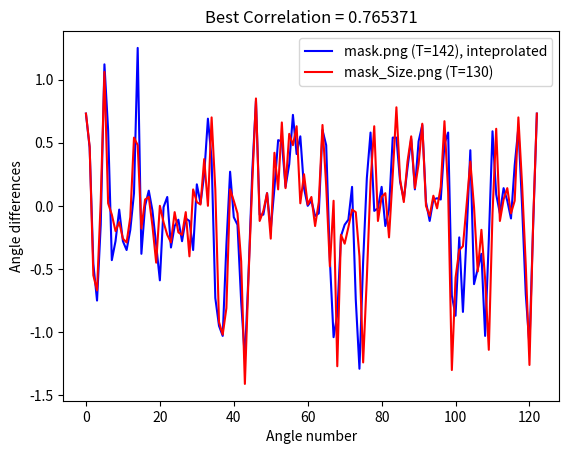

Python code for this plot:
import numpy as np
from matplotlib import pyplot as plot

###### Arrays of angles have the same size - no interpolation ######

# mask.pgm(T=142), mask_R90(T=142)
# y1 = [0.74, 0.42, -0.57, -0.69, 0.18, 1.26, -0.01, -0.45, -0.08, -0.14, -0.42, -0.15, -0.11, 1.29, -0.36, 0.03, 0.10, -0.08, -0.40, -0.52, 0.21, -0.20, -0.28, -0.05, -0.27, -0.16, -0.07, -0.38, 0.16, 0.01, 0.30, 0.71, 0.13, -0.96, -0.90, -0.94, 0.26, -0.02, -0.08, -0.54, -1.23, -0.63, 0.22, 0.82, -0.13, -0.01, 0.06, -0.20, 0.36, 0.54, 0.38, 0.06, 0.77, 0.41, 0.57, 0.19, 0.00, 0.04, -0.09, 0.01, 0.69, 0.26, -0.73, -1.05, -0.57, -0.06, -0.26, 0.20, -0.49, -1.32, -0.51, 0.21, 0.57, -0.10, 0.04, 0.11, -0.22, 0.21, 0.66, 0.32, 0.09, 0.14, 0.58, 0.14, 0.46, 0.65, 0.01, -0.11, 0.07, 0.04, 0.13, 0.65, 0.15, -1.20, -0.23, -0.72, -0.53, 0.52, -0.54, -0.52, -0.38, -1.04, -0.08, 0.59, -0.09, 0.05, 0.12, -0.05, 0.04, 0.67, 0.18, -0.53, -1.15, -0.15]
# y2 = [1.01, 0.05, -0.90, -0.94, 0.26, -0.02, -0.08, -0.54, -1.23, -0.63, 0.22, 0.82, -0.13, -0.01, 0.06, -0.20, 0.36, 0.54, 0.38, 0.06, 0.77, 0.41, 0.57, 0.19, 0.00, 0.04, -0.09, 0.01, 0.69, 0.26, -0.73, -1.05, -0.57, -0.06, -0.26, 0.20, -0.49, -1.32, -0.51, 0.21, 0.57, -0.10, 0.04, 0.11, -0.22, 0.21, 0.66, 0.32, 0.09, 0.14, 0.58, 0.14, 0.46, 0.65, 0.01, -0.11, 0.07, 0.04, 0.13, 0.65, 0.15, -1.20, -0.23, -0.72, -0.53, 0.52, -0.54, -0.52, -0.38, -1.04, -0.08, 0.59, -0.09, 0.05, 0.12, -0.05, 0.04, 0.67, 0.18, -0.53, -1.15, -0.15, 0.15, -0.33, -0.57, -0.69, 0.18, 1.26, -0.01, -0.45, -0.08, -0.14, -0.42, -0.15, -0.11, 1.29, -0.36, 0.03, 0.10, -0.08, -0.40, -0.52, 0.21, -0.20, -0.28, -0.05, -0.27, -0.16, -0.07, -0.38, 0.16, 0.01, 0.30, 0.71]
# correlation = 0.952261

###### Spline interpolations - scaling UP ########

# mask.pgm(T=142) mask_Size.pgm(T=131) - BEFORE interpolation
# y1 = [0.55, 0.67, 0.45, -0.01, -0.50, -0.75, -0.73, -0.50, -0.04, 0.65, 1.21, 1.08, 0.37, -0.25, -0.46, -0.40, -0.20, -0.05, -0.05, -0.18, -0.36, -0.41, -0.24, -0.15, -0.28, -0.14, 0.67, 1.28, 0.75, -0.22, -0.45, -0.09, 0.16, 0.13, 0.05, -0.03, -0.14, -0.30, -0.48, -0.59, -0.41, 0.00, 0.22, 0.04, -0.23, -0.33, -0.27, -0.13, -0.05, -0.14, -0.26, -0.27, -0.18, -0.07, -0.04, -0.21, -0.38, -0.25, 0.07, 0.18, 0.07, 0.01, 0.15, 0.40, 0.64, 0.70, 0.49, 0.02, -0.58, -0.98, -0.98, -0.90, -1.01, -0.96, -0.41, 0.20, 0.28, 0.03, -0.09, -0.07, -0.15, -0.39, -0.79, -1.15, -1.19, -0.88, -0.47, -0.07, 0.37, 0.77, 0.77, 0.28, -0.16, -0.18, -0.00, 0.11, 0.07, -0.11, -0.21, -0.02, 0.30, 0.49, 0.54, 0.53, 0.45, 0.23, 0.04, 0.21, 0.63, 0.76, 0.53, 0.40, 0.51, 0.56, 0.38, 0.15, 0.03, 0.00, 0.03, 0.04, -0.01, -0.09, -0.13, -0.04, 0.30, 0.64, 0.69, 0.41, -0.06, -0.55, -0.91, -1.06, -1.00, -0.76, -0.44, -0.14, -0.08, -0.22, -0.23, 0.03, 0.20, -0.02, -0.51, -1.05, -1.32, -1.08, -0.58, -0.17, 0.14, 0.44, 0.59, 0.39, 0.01, -0.15, -0.04, 0.11, 0.15, 0.04, -0.16, -0.21, -0.02, 0.29, 0.56, 0.66, 0.52, 0.30, 0.17, 0.09, 0.04, 0.12, 0.38, 0.58, 0.45, 0.19, 0.16, 0.37, 0.60, 0.69, 0.52, 0.18, -0.08, -0.14, -0.08, 0.02, 0.08, 0.07, 0.03, 0.03, 0.15, 0.42, 0.65, 0.62, 0.20, -0.60, -1.18, -0.91, -0.32, -0.24, -0.60, -0.84, -0.71, -0.17, 0.42, 0.40, -0.20, -0.66, -0.66, -0.45, -0.31, -0.45, -0.85, -1.03, -0.66, -0.04, 0.45, 0.60, 0.31, -0.06, -0.12, 0.02, 0.13, 0.13, 0.07, -0.02, -0.09, -0.05, 0.21, 0.57, 0.66, 0.41, 0.06, -0.26, -0.64, -1.04, -1.13, -0.74, -0.15, -0.15]
# y2 = [0.55, 0.16, -0.34, -0.29, -0.05, -0.35, 0.02, 0.83, 0.67, -0.06, -0.26, -0.17, -0.04, -0.03, -0.08, -0.07, -0.14, -0.26, 0.48, -0.59, -0.09, -0.10, 0.66, 0.63, -0.27, 0.04, -0.05, -0.02, -0.00, 0.03, 0.01, -0.01, -0.20, -0.23, -0.19, -0.01, -0.22, 0.16, 0.02, -0.20, -0.24, -0.02, -0.09, -0.06, -0.12, -0.10, -0.12, -0.04, 0.05, -0.04, -0.06, -0.29, -0.25, 0.13, 0.09, 0.08, -0.01, 0.00, 0.15, 0.16, 0.37, 0.38, 0.20, -0.03, -0.44, 0.10, -0.64, -0.57, 0.18, -0.55, -0.57, -0.38, 0.11, 0.18, -0.02, -0.00, -0.03, -0.04, -0.15, -0.36, -0.70, 0.05, -0.72, 0.08, -0.34, -0.32, 0.06, 0.20, 0.38, 0.47, -0.07, -0.09, -0.00, -0.02, 0.06, 0.03, 0.03, -0.15, -0.18, 0.07, 0.19, 0.16, 0.10, 0.42, 0.26, 0.19, 0.06, -0.00, -0.05, 0.46, -0.06, 0.42, 0.13, 0.29, 0.29, 0.26, 0.09, 0.11, -0.03, 0.03, 0.02, 0.03, -0.08, -0.02, -0.02, 0.02, 0.33, 0.37, 0.21, -0.22, -0.07, -0.38, -0.57, -0.53, -0.33, -0.23, -0.04, -0.01, -0.15, -0.12, 0.10, 0.13, -0.17, -0.28, -0.57, -0.11, -0.76, -0.26, 0.05, -0.26, 0.10, 0.31, 0.39, -0.04, -0.11, 0.00, 0.06, 0.09, 0.05, -0.13, -0.19, 0.13, 0.03, 0.12, 0.03, 0.50, 0.35, 0.10, 0.04, 0.01, 0.15, 0.28, 0.31, 0.37, 0.00, 0.26, 0.29, 0.36, -0.00, -0.01, -1.54, 1.52, -0.08, 0.08, 0.02, 0.01, -0.01, 0.04, 0.07, 0.38, 0.02, 0.31, 0.13, -0.54, -0.73, -0.47, -0.29, -0.40, -0.22, 0.22, 0.24, -0.01, -0.24, -0.24, -0.05, -0.38, -0.35, -0.19, -0.45, -0.53, -0.11, 0.25, 0.35, -0.07, -0.09, 0.09, 0.02, 0.02, 0.07, 0.03, 0.01, -0.05, 0.02, 0.01, 0.33, 0.36, 0.18, -0.18, -0.08, -0.27, -0.50, -0.68, -0.20, 0.13, 0.04, 0.06, -0.16, -0.14]
# correlation = 0.385212

# mask.pgm(T=142) mask_Size.pgm(T=130) - AFTER interpolation
# y1 = [0.59, 0.66, 0.42, -0.06, -0.55, -0.77, -0.70, -0.41, 0.14, 0.87, 1.26, 0.84, 0.06, -0.39, -0.46, -0.30, -0.10, -0.03, -0.12, -0.30, -0.42, -0.30, -0.15, -0.26, -0.21, 0.55, 1.27, 0.81, -0.20, -0.45, -0.07, 0.16, 0.12, 0.03, -0.05, -0.17, -0.34, -0.53, -0.57, -0.27, 0.14, 0.18, -0.09, -0.30, -0.31, -0.19, -0.07, -0.09, -0.23, -0.28, -0.21, -0.09, -0.03, -0.17, -0.37, -0.28, 0.05, 0.18, 0.06, 0.02, 0.17, 0.43, 0.66, 0.69, 0.41, -0.13, -0.74, -1.01, -0.93, -0.93, -1.04, -0.75, -0.06, 0.32, 0.15, -0.07, -0.08, -0.11, -0.31, -0.68, -1.09, -1.22, -0.94, -0.51, -0.10, 0.35, 0.77, 0.76, 0.24, -0.18, -0.16, 0.03, 0.11, 0.03, -0.15, -0.18, 0.09, 0.39, 0.52, 0.54, 0.51, 0.36, 0.10, 0.09, 0.47, 0.77, 0.62, 0.40, 0.48, 0.57, 0.42, 0.18, 0.04, 0.00, 0.03, 0.04, -0.01, -0.09, -0.13, -0.00, 0.36, 0.68, 0.64, 0.29, -0.21, -0.70, -0.99, -1.06, -0.91, -0.61, -0.27, -0.07, -0.16, -0.27, -0.07, 0.19, 0.08, -0.38, -0.95, -1.31, -1.13, -0.63, -0.19, 0.13, 0.44, 0.59, 0.36, -0.03, -0.15, -0.01, 0.13, 0.14, -0.02, -0.20, -0.16, 0.10, 0.41, 0.63, 0.61, 0.40, 0.22, 0.12, 0.05, 0.07, 0.29, 0.55, 0.50, 0.23, 0.14, 0.33, 0.58, 0.69, 0.53, 0.17, -0.09, -0.14, -0.07, 0.04, 0.09, 0.06, 0.03, 0.05, 0.23, 0.52, 0.68, 0.49, -0.16, -0.97, -1.14, -0.55, -0.19, -0.46, -0.80, -0.79, -0.34, 0.32, 0.46, -0.10, -0.63, -0.67, -0.46, -0.31, -0.46, -0.88, -1.01, -0.58, 0.05, 0.51, 0.56, 0.20, -0.12, -0.08, 0.08, 0.14, 0.11, 0.03, -0.06, -0.09, 0.07, 0.44, 0.68, 0.51, 0.15, -0.18, -0.55, -0.98, -1.15, -0.80, -0.15, -0.15]
# y2 = [0.59, 0.45, -0.32, -0.33, -0.39, -0.30, 0.02, 0.25, 0.65, -0.03, 0.66, -0.25, -0.07, -0.18, -0.05, -0.03, -0.09, -0.09, -0.18, -0.19, -0.08, -0.08, 0.00, -0.15, -0.04, 0.79, 0.82, -0.19, -0.32, -0.10, -0.01, 0.04, -0.00, 0.02, 0.01, -0.20, -0.26, -0.20, -0.19, 0.16, -0.01, -0.17, -0.24, -0.08, -0.00, -0.13, -0.07, -0.08, -0.15, -0.05, -0.02, -0.04, -0.23, -0.16, 0.08, 0.06, 0.00, -0.03, 0.04, 0.18, 0.15, 0.29, 0.05, 0.41, 0.18, -0.02, -0.39, -0.56, -0.43, -0.55, -0.54, -0.43, 0.12, 0.19, -0.02, -0.00, -0.03, -0.05, -0.20, -0.31, -0.63, -0.70, -0.31, -0.06, -0.18, 0.20, 0.40, 0.44, -0.06, -0.08, -0.01, -0.03, 0.06, 0.03, -0.10, -0.12, 0.18, 0.16, 0.26, 0.24, 0.31, 0.14, 0.04, 0.02, -0.05, 0.45, 0.46, -0.08, 0.11, 0.30, 0.33, 0.21, 0.09, 0.11, -0.03, 0.05, 0.04, 0.03, -0.10, -0.05, -0.01, 0.04, 0.28, 0.40, 0.21, -0.22, -0.27, -0.11, -0.68, -0.28, -0.51, -0.25, -0.04, -0.01, -0.15, -0.13, 0.11, 0.13, -0.20, -0.25, -0.55, -0.85, -0.27, -0.23, 0.10, 0.31, 0.09, 0.27, -0.02, -0.07, 0.01, 0.05, 0.06, 0.04, -0.10, -0.14, 0.10, 0.12, 0.33, 0.20, 0.35, 0.08, -0.07, 0.15, 0.13, 0.28, 0.01, 0.22, 0.08, 0.38, 0.32, -0.05, 0.28, 0.00, 0.35, 0.00, 0.02, -0.05, -0.06, 0.07, 0.01, 0.02, -0.02, 0.05, 0.09, 0.35, 0.34, 0.00, -0.45, 0.05, -0.81, -0.20, -0.43, -0.41, -0.27, 0.23, 0.24, -0.26, -0.31, -0.39, -0.25, -0.25, -0.49, -0.51, -0.11, 0.23, 0.09, 0.30, -0.04, -0.05, 0.01, 0.03, 0.07, 0.04, 0.01, -0.06, 0.03, 0.01, 0.32, 0.37, 0.18, -0.18, -0.08, -0.24, -0.59, -0.63, -0.19, 0.03, 0.14, -0.04]
# correlation = 0.701352

# mask.pgm(T=142) mask_Size2.pgm(T=131) - AFTER interpolation
y1 = [0.73, 0.46, -0.46, -0.75, -0.15, 1.12, 0.60, -0.43, -0.28, -0.03, -0.28, -0.35, -0.19, 0.10, 1.25, -0.38, -0.00, 0.12, -0.04, -0.31, -0.59, -0.01, 0.07, -0.33, -0.16, -0.11, -0.28, -0.10, -0.12, -0.35, 0.17, 0.02, 0.25, 0.69, 0.37, -0.73, -0.95, -1.03, -0.31, 0.27, -0.09, -0.15, -0.76, -1.21, -0.53, 0.27, 0.83, -0.07, -0.07, 0.10, -0.19, 0.14, 0.52, 0.51, 0.15, 0.33, 0.72, 0.41, 0.55, 0.14, 0.00, 0.04, -0.08, -0.06, 0.60, 0.48, -0.43, -1.04, -0.86, -0.24, -0.15, -0.11, 0.15, -0.74, -1.29, -0.44, 0.22, 0.58, -0.04, -0.02, 0.15, -0.16, -0.03, 0.54, 0.54, 0.19, 0.05, 0.30, 0.53, 0.13, 0.51, 0.64, 0.03, -0.12, 0.05, 0.06, 0.05, 0.49, 0.58, -0.71, -0.87, -0.25, -0.84, -0.22, 0.44, -0.62, -0.50, -0.38, -1.03, -0.27, 0.59, 0.09, -0.06, 0.14, 0.04, -0.10, 0.32, 0.62, -0.00, -0.70, -1.11, -0.15]
y2 = [0.73, 0.47, -0.55, -0.67, 0.04, 1.06, 0.02, -0.07, -0.20, -0.13, -0.26, -0.29, -0.09, 0.54, 0.48, -0.18, 0.05, 0.07, -0.16, -0.45, 0.00, -0.13, -0.23, -0.29, -0.05, -0.21, -0.23, -0.05, -0.40, 0.13, 0.03, 0.01, 0.37, 0.00, 0.70, 0.13, -0.92, -1.02, -0.81, 0.13, 0.04, -0.06, -0.44, -1.41, -0.55, 0.18, 0.85, -0.12, -0.04, 0.10, -0.26, 0.42, 0.13, 0.66, 0.14, 0.57, 0.48, 0.63, 0.02, 0.25, 0.01, 0.07, -0.16, 0.03, 0.64, 0.16, -0.48, 0.04, -1.27, -0.23, -0.30, -0.17, -0.03, -0.05, -0.40, -1.24, -0.57, 0.19, 0.63, -0.12, 0.07, 0.10, -0.25, 0.24, 0.78, 0.21, 0.03, 0.35, 0.55, 0.14, 0.33, 0.65, 0.00, -0.08, 0.08, -0.02, 0.15, 0.67, 0.11, -1.30, -0.57, -0.35, -0.32, 0.01, 0.35, -0.01, -0.52, -0.19, -0.58, -1.14, -0.06, 0.61, -0.12, 0.05, 0.14, -0.06, 0.04, 0.70, 0.17, -0.47, -1.26, -0.13]
correlation = 0.765371

# mask.pgm(T=142) mask_Size.pgm(T=127).
# y1 = [0.39, 0.56, -0.15, -0.74, -0.64, 0.05, 1.13, 0.82, -0.26, -0.44, -0.15, -0.05, -0.29, -0.39, -0.14, -0.29, 0.75, 1.01, -0.41, -0.10, 0.16, 0.03, -0.13, -0.39, -0.59, -0.10, 0.19, -0.23, -0.31, -0.10, -0.12, -0.28, -0.16, -0.03, -0.30, -0.23, 0.18, 0.03, 0.14, 0.55, 0.68, 0.12, -0.82, -0.96, -0.98, -0.81, 0.20, 0.13, -0.09, -0.13, -0.58, -1.18, -0.97, -0.31, 0.38, 0.84, 0.12, -0.19, 0.07, 0.04, -0.21, 0.12, 0.50, 0.54, 0.40, 0.04, 0.46, 0.73, 0.40, 0.57, 0.36, 0.05, 0.01, 0.04, -0.06, -0.13, 0.25, 0.71, 0.35, -0.45, -1.00, -0.99, -0.55, -0.09, -0.21, -0.10, 0.19, -0.41, -1.23, -1.04, -0.27, 0.24, 0.59, 0.15, -0.14, 0.09, 0.12, -0.17, -0.08, 0.40, 0.65, 0.38, 0.14, 0.04, 0.24, 0.58, 0.23, 0.23, 0.61, 0.60, 0.07, -0.14, -0.02, 0.09, 0.04, 0.07, 0.45, 0.66, -0.06, -1.18, -0.53, -0.31, -0.83, -0.49, 0.46, -0.05, -0.70, -0.45, -0.36, -0.95, -0.70, 0.26, 0.57, -0.01, -0.07, 0.13, 0.09, -0.05, -0.06, 0.43, 0.63, 0.11, -0.43, -1.07, -0.88, -0.15]
# y2 = [0.39, -0.32, 0.32, -0.80, 0.07, 1.12, -0.06, 0.07, -0.25, -0.08, -0.18, -0.25, -0.28, -0.07, 0.26, 0.99, -0.32, 0.04, -0.05, 0.00, -0.14, -0.31, -0.35, 0.11, -0.18, -0.24, -0.09, -0.20, -0.13, -0.01, -0.12, -0.11, -0.38, -0.02, 0.17, 0.08, 0.14, 0.27, 0.49, 0.26, 0.03, -0.66, -0.94, -0.88, -0.06, -0.31, -0.01, 0.30, -0.01, -0.09, -0.67, -1.32, -0.36, 0.20, 0.66, 0.07, -0.06, -0.00, 0.06, -0.20, 0.18, 0.38, 0.24, 0.34, 0.16, 0.20, 0.63, 0.32, 0.43, 0.24, 0.12, 0.05, 0.06, -0.11, -0.06, 0.16, 0.55, -0.09, -0.11, -1.04, -0.61, -0.22, -0.02, -0.22, 0.01, -0.08, 0.11, -0.63, -1.18, -0.39, 0.19, 0.45, 0.05, -0.02, 0.06, 0.06, -0.18, 0.07, 0.39, 0.44, 0.24, 0.09, 0.09, 0.32, 0.49, 0.10, 0.35, 0.39, 0.27, -0.02, -0.10, 0.03, 0.07, 0.01, 0.03, 0.21, 0.02, 0.49, -0.96, -0.91, -0.51, 0.29, -0.20, -0.55, -0.57, -0.16, -0.84, -0.03, 0.43, 0.02, -0.09, 0.02, 0.10, 0.12, -0.08, 0.02, 0.31, 0.08, 0.34, -0.27, -0.02, -1.11, -0.18, 0.00, -0.05, -0.23]
# correlation = 0.652879

# mask_R90.pgm(T=145) mask_Size.pgm(T=127)
# y1 = [0.39, 0.25, -0.52, -1.07, -0.81, 0.19, 0.13, -0.08, -0.13, -0.56, -1.17, -0.98, -0.33, 0.37, 0.84, 0.13, -0.20, 0.08, 0.05, -0.21, 0.12, 0.50, 0.53, 0.40, 0.06, 0.44, 0.71, 0.41, 0.57, 0.36, 0.05, -0.00, 0.04, -0.05, -0.13, 0.24, 0.71, 0.36, -0.45, -1.00, -0.98, -0.56, -0.10, -0.20, -0.11, 0.19, -0.39, -1.23, -1.06, -0.28, 0.23, 0.59, 0.16, -0.15, 0.09, 0.12, -0.17, -0.09, 0.40, 0.65, 0.39, 0.14, 0.04, 0.24, 0.58, 0.24, 0.22, 0.61, 0.62, 0.07, -0.14, -0.02, 0.09, 0.03, 0.05, 0.45, 0.68, -0.04, -1.17, -0.54, -0.31, -0.82, -0.49, 0.43, -0.02, -0.68, -0.47, -0.37, -0.93, -0.70, 0.24, 0.58, 0.00, -0.07, 0.13, 0.09, -0.04, -0.06, 0.42, 0.63, 0.12, -0.42, -1.08, -0.82, 0.02, 0.16, -0.23, -0.46, -0.64, -0.68, 0.03, 1.12, 0.84, -0.25, -0.45, -0.15, -0.04, -0.26, -0.37, -0.18, -0.30, 0.69, 1.00, -0.34, -0.10, 0.16, 0.03, -0.13, -0.36, -0.59, -0.12, 0.20, -0.23, -0.31, -0.10, -0.12, -0.29, -0.16, -0.03, -0.30, -0.24, 0.19, 0.03, 0.14, 0.48, 0.72]
# y2 = [0.39, -0.32, 0.32, -0.80, 0.07, 1.12, -0.06, 0.07, -0.25, -0.08, -0.18, -0.25, -0.28, -0.07, 0.26, 0.99, -0.32, 0.04, -0.05, 0.00, -0.14, -0.31, -0.35, 0.11, -0.18, -0.24, -0.09, -0.20, -0.13, -0.01, -0.12, -0.11, -0.38, -0.02, 0.17, 0.08, 0.14, 0.27, 0.49, 0.26, 0.03, -0.66, -0.94, -0.88, -0.06, -0.31, -0.01, 0.30, -0.01, -0.09, -0.67, -1.32, -0.36, 0.20, 0.66, 0.07, -0.06, -0.00, 0.06, -0.20, 0.18, 0.38, 0.24, 0.34, 0.16, 0.20, 0.63, 0.32, 0.43, 0.24, 0.12, 0.05, 0.06, -0.11, -0.06, 0.16, 0.55, -0.09, -0.11, -1.04, -0.61, -0.22, -0.02, -0.22, 0.01, -0.08, 0.11, -0.63, -1.18, -0.39, 0.19, 0.45, 0.05, -0.02, 0.06, 0.06, -0.18, 0.07, 0.39, 0.44, 0.24, 0.09, 0.09, 0.32, 0.49, 0.10, 0.35, 0.39, 0.27, -0.02, -0.10, 0.03, 0.07, 0.01, 0.03, 0.21, 0.02, 0.49, -0.96, -0.91, -0.51, 0.29, -0.20, -0.55, -0.57, -0.16, -0.84, -0.03, 0.43, 0.02, -0.09, 0.02, 0.10, 0.12, -0.08, 0.02, 0.31, 0.08, 0.34, -0.27, -0.02, -1.11, -0.18, 0.00, -0.05, -0.23]
# correlation = 0.624865



###### Spline interpolations - scaling DOWN ########

# mask.pgm(T=142) mask_Size.pgm(T=130)
# y1 = [0.74, 0.42, -0.57, -0.69, 0.18, 1.26, -0.01, -0.45, -0.08, -0.14, -0.42, -0.15, -0.11, 1.29, -0.36, 0.03, 0.10, -0.08, -0.40, -0.52, 0.21, -0.20, -0.28, -0.05, -0.27, -0.16, -0.07, -0.38, 0.16, 0.01, 0.30, 0.71, 0.13, -0.96, -0.90, -0.94, 0.26, -0.02, -0.08, -0.54, -1.23, -0.63, 0.22, 0.82, -0.13, -0.01, 0.06, -0.20, 0.36, 0.54, 0.38, 0.06, 0.77, 0.41, 0.57, 0.19, 0.00, 0.04, -0.09, 0.01, 0.69, 0.26, -0.73, -1.05, -0.57, -0.06, -0.26, 0.20, -0.49, -1.32, -0.51, 0.21, 0.57, -0.10, 0.04, 0.11, -0.22, 0.21, 0.66, 0.32, 0.09, 0.14, 0.58, 0.14, 0.46, 0.65, 0.01, -0.11, 0.07, 0.04, 0.13, 0.65, 0.15, -1.20, -0.23, -0.72, -0.53, 0.52, -0.54, -0.52, -0.38, -1.04, -0.08, 0.59, -0.09, 0.05, 0.12, -0.05, 0.04, 0.67, 0.18, -0.53, -1.15, -0.15]
# y2 = [-0.33, -0.39, 0.03, 0.62, 0.64, -0.05, -0.03, -0.09, -0.19, -0.07, -0.01, 0.11, 0.61, -0.26, 0.01, -0.00, -0.04, -0.23, -0.08, -0.08, -0.20, -0.05, -0.06, -0.12, -0.01, -0.24, 0.10, -0.02, 0.13, 0.25, 0.24, 0.07, -0.54, -0.49, -0.52, 0.23, -0.02, -0.03, -0.26, -0.73, -0.08, 0.09, 0.48, -0.10, -0.03, 0.05, -0.15, 0.17, 0.24, 0.17, 0.03, 0.41, -0.07, 0.29, 0.22, 0.11, 0.05, 0.03, -0.04, 0.05, 0.40, -0.24, -0.15, -0.27, -0.21, -0.03, -0.10, 0.08, -0.28, -0.76, -0.19, 0.26, 0.22, -0.04, 0.05, -0.00, -0.06, 0.20, 0.25, -0.03, 0.15, 0.16, 0.16, 0.43, 0.12, 0.18, -0.03, -0.08, 0.05, -0.01, 0.05, 0.38, -0.40, -0.56, -0.30, -0.35, 0.32, -0.31, -0.29, -0.43, -0.23, 0.10, 0.02, 0.01, 0.07, 0.02, 0.03, 0.29, 0.21, -0.08, -0.57, -0.20, 0.14, 0.00]
# correlation = 0.740259

# mask_R90.pgm(T=145) mask_Size.pgm(T=127)
# y1 = [1.01, 0.03, -0.88, -0.94, 0.25, -0.02, -0.08, -0.54, -1.22, -0.64, 0.22, 0.82, -0.13, -0.01, 0.06, -0.20, 0.36, 0.54, 0.38, 0.08, 0.74, 0.42, 0.58, 0.19, -0.01, 0.04, -0.08, 0.00, 0.69, 0.26, -0.75, -1.04, -0.57, -0.06, -0.26, 0.20, -0.49, -1.33, -0.51, 0.21, 0.57, -0.10, 0.04, 0.11, -0.22, 0.21, 0.66, 0.32, 0.08, 0.14, 0.58, 0.14, 0.46, 0.66, -0.00, -0.11, 0.08, 0.03, 0.12, 0.66, 0.15, -1.20, -0.23, -0.72, -0.52, 0.49, -0.51, -0.53, -0.40, -1.02, -0.08, 0.59, -0.09, 0.06, 0.12, -0.05, 0.04, 0.67, 0.18, -0.54, -1.14, -0.15, 0.15, -0.33, -0.54, -0.71, 0.18, 1.26, -0.01, -0.45, -0.08, -0.13, -0.39, -0.18, -0.11, 1.23, -0.31, 0.03, 0.10, -0.09, -0.38, -0.53, 0.21, -0.20, -0.28, -0.05, -0.27, -0.15, -0.07, -0.38, 0.17, 0.01, 0.29, 0.72]
# y2 = [0.41, -0.64, -0.59, 0.43, 0.82, -0.14, -0.12, -0.16, -0.20, -0.29, -0.18, 0.45, 0.52, -0.18, 0.07, 0.05, -0.24, -0.36, 0.02, -0.18, -0.29, -0.15, -0.12, -0.27, -0.04, -0.38, 0.08, 0.04, 0.02, 0.34, 0.08, 0.71, -0.25, -1.04, -1.00, -0.29, 0.16, -0.05, -0.24, -1.33, -0.68, 0.13, 0.84, -0.17, 0.03, -0.01, -0.09, 0.35, 0.36, 0.41, 0.35, 0.52, 0.64, 0.11, 0.23, 0.03, 0.07, -0.17, 0.12, 0.64, -0.12, -0.24, -0.52, -0.90, -0.15, -0.27, -0.05, -0.03, -0.29, -1.22, -0.58, 0.23, 0.57, -0.17, 0.14, -0.04, -0.16, 0.60, 0.53, 0.01, 0.22, 0.57, 0.20, 0.28, 0.66, -0.01, -0.06, 0.08, -0.02, 0.33, 0.65, -0.66, -1.06, -0.34, -0.36, -0.10, 0.32, 0.07, -0.52, -0.18, -0.65, -1.06, 0.22, 0.44, -0.16, 0.15, 0.04, -0.10, 0.54, 0.38, -0.30, -1.24, -0.25, 0.00]
# correlation = 0.772661


# Cylic arrays
y1.append(y1[0])
y2.append(y2[0])

# Range of the arrays
x1 = range(len(y1))
x2 = range(len(y2))

# Plotting
plot.plot(x1, y1, 'b', label = 'mask.png (T=142), inteprolated')
plot.plot(x2, y2, 'r', label = 'mask_Size.png (T=130)')
plot.ylabel('Angle differences')
plot.xlabel('Angle number')
plot.title('Best Correlation = ' + str(correlation))
plot.legend()
plot.show()